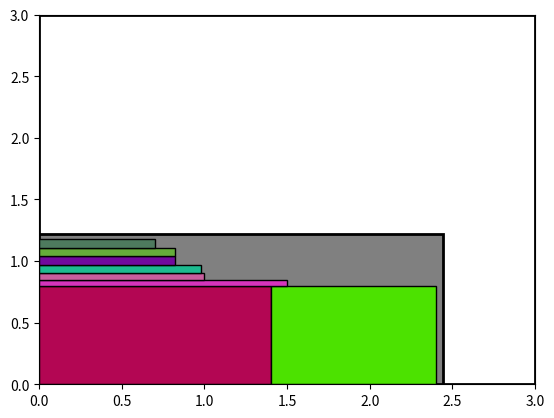

Python code for this plot:
import numpy as np
import matplotlib.pyplot as plt

# Define the main dimension and plank dimensions
# main_dim = [2.44, 1.22]

main_dim = [3, 3]

mainplank = [2.44, 1.22]

plank_dims = [
    [1.40, 0.8], 
    [1.00, 0.8], 
    [1.50, 0.05], 
    [1.00, 0.05], 
    [0.98, 0.07], 
    [0.82, 0.07], 
    [0.82, 0.07], 
    [0.70, 0.07]
]
# Generate random colors for each plank
colors = np.random.rand(len(plank_dims), 3)

# Create the figure and axis
fig, ax = plt.subplots()

# Set the x and y limits of the axis
ax.set_xlim([0, main_dim[0]])
ax.set_ylim([0, main_dim[1]])

# Set the background color of the figure
fig.patch.set_facecolor('white')

# Create a rectangle for the main dimension and add it to the axis
main_rect = plt.Rectangle((0, 0), main_dim[0], main_dim[1], linewidth=2, edgecolor='black', facecolor='none')
ax.add_patch(main_rect)


mainplank_rect = plt.Rectangle((0, 0), mainplank[0], mainplank[1], linewidth=2, edgecolor='black', facecolor='grey')
ax.add_patch(mainplank_rect)

# Try to add each plank to the figure
x, y = 0, 0

rect = plt.Rectangle((x, y), plank_dims[0][0], plank_dims[0][1], linewidth=1, edgecolor='black', facecolor=colors[0])
ax.add_patch(rect)

# print(plank_dims[0][0],plank_dims[0][1])

x, y = plank_dims[0][0], 0

rect = plt.Rectangle((x, y), plank_dims[1][0], plank_dims[1][1], linewidth=1, edgecolor='black', facecolor=colors[1])
ax.add_patch(rect)


x, y = 0, plank_dims[0][1]

rect = plt.Rectangle((x, y), plank_dims[2][0], plank_dims[2][1], linewidth=1, edgecolor='black', facecolor=colors[2])
ax.add_patch(rect)

x, y = 0, plank_dims[0][1] + plank_dims[2][1]

rect = plt.Rectangle((x, y), plank_dims[3][0], plank_dims[3][1], linewidth=1, edgecolor='black', facecolor=colors[3])
ax.add_patch(rect)


x, y = 0, plank_dims[0][1] + plank_dims[2][1] + plank_dims[3][1]

rect = plt.Rectangle((x, y), plank_dims[4][0], plank_dims[4][1], linewidth=1, edgecolor='black', facecolor=colors[4])
ax.add_patch(rect)

x, y = 0, plank_dims[0][1] + plank_dims[2][1] + plank_dims[3][1] + plank_dims[4][1]

rect = plt.Rectangle((x, y), plank_dims[5][0], plank_dims[5][1], linewidth=1, edgecolor='black', facecolor=colors[5])
ax.add_patch(rect)

x, y = 0, plank_dims[0][1] + plank_dims[2][1] + plank_dims[3][1] + plank_dims[4][1] + plank_dims[5][1]

rect = plt.Rectangle((x, y), plank_dims[6][0], plank_dims[6][1], linewidth=1, edgecolor='black', facecolor=colors[6])
ax.add_patch(rect)

x, y = 0, plank_dims[0][1] + plank_dims[2][1] + plank_dims[3][1] + plank_dims[4][1] + plank_dims[5][1] + plank_dims[6][1]

rect = plt.Rectangle((x, y), plank_dims[7][0], plank_dims[7][1], linewidth=1, edgecolor='black', facecolor=colors[7])
ax.add_patch(rect)

# Show the plot
plt.show()
